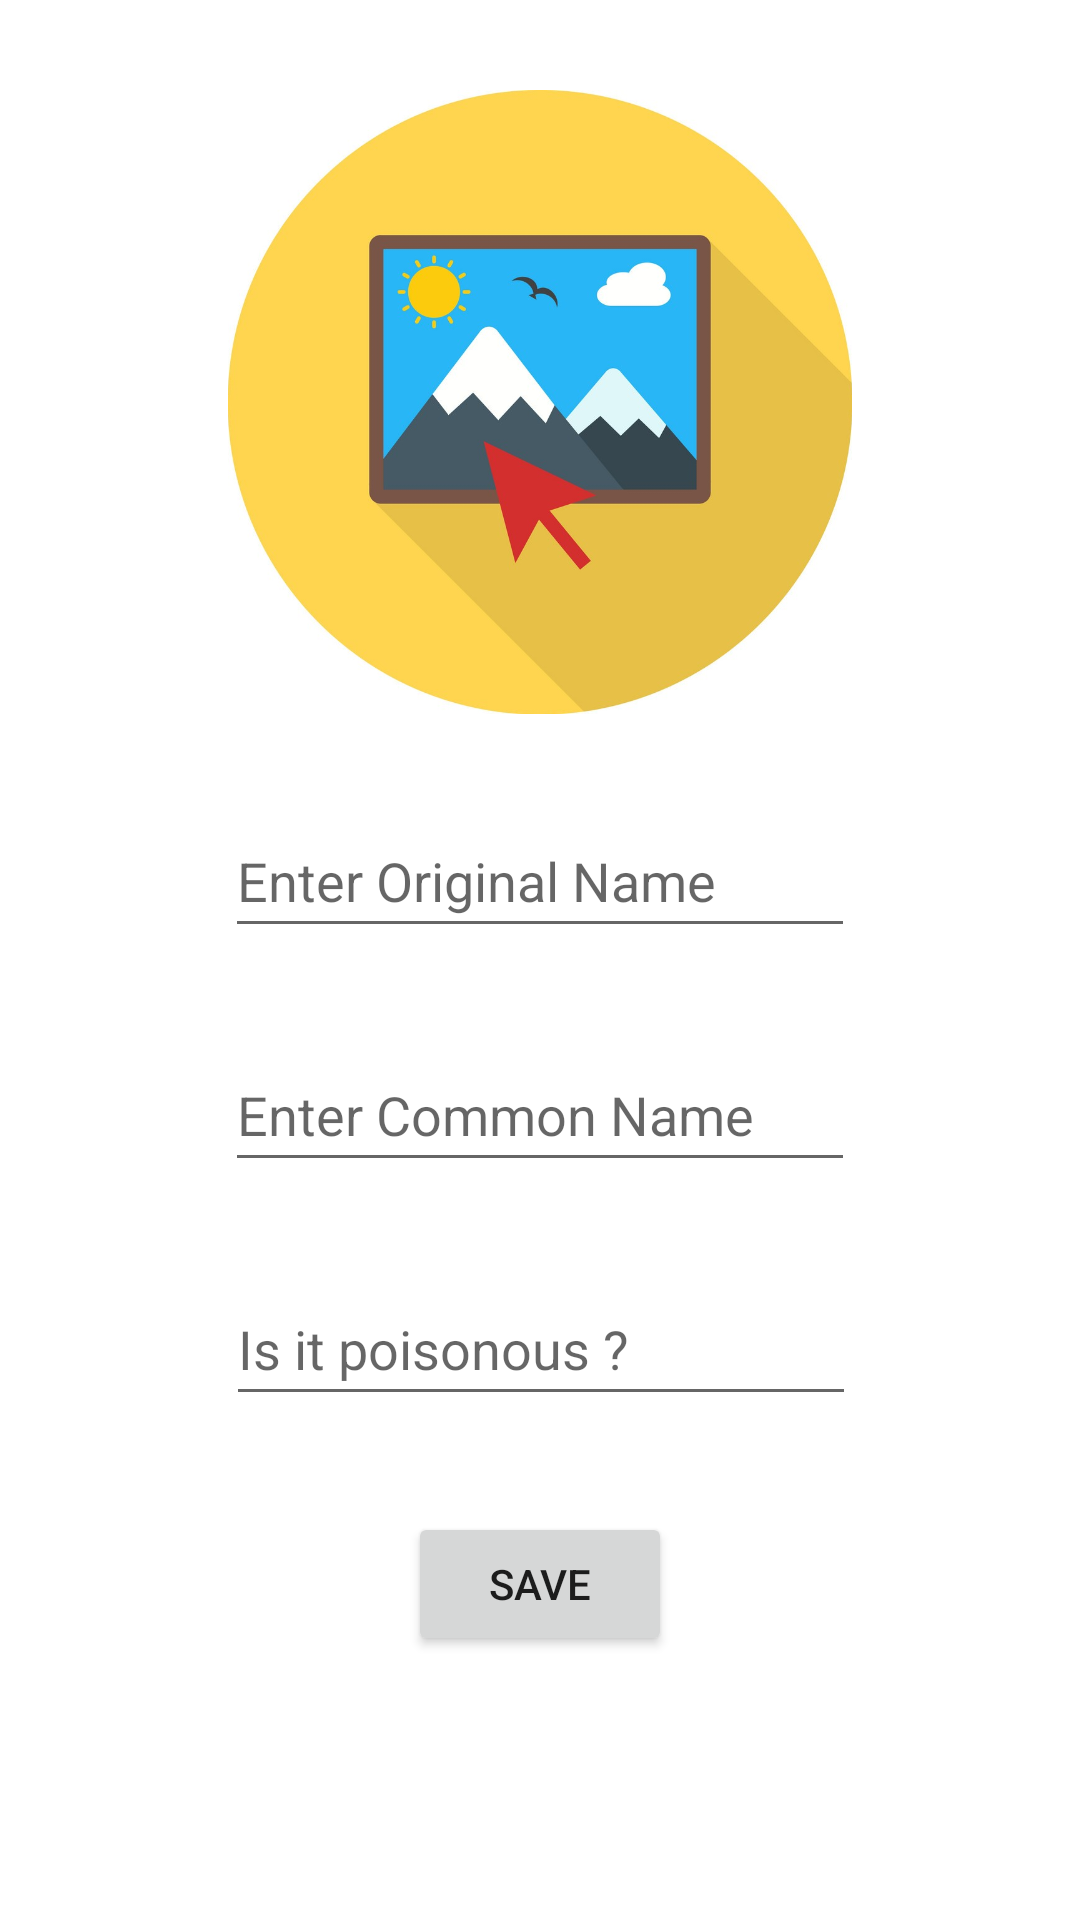

Here is an Android app screen rendered from its layout file. Give the layout XML and the strings, colors and styles it references.
<!-- AndroidManifest.xml: application theme Theme.MushroomBook -->
<!-- res/layout/activity_mushroom.xml -->
<?xml version="1.0" encoding="utf-8"?>
<androidx.constraintlayout.widget.ConstraintLayout xmlns:android="http://schemas.android.com/apk/res/android"
    xmlns:app="http://schemas.android.com/apk/res-auto"
    xmlns:tools="http://schemas.android.com/tools"
    android:layout_width="match_parent"
    android:layout_height="match_parent"
    tools:context=".MushroomActivity">

    <ImageView
        android:id="@+id/imageView"
        android:layout_width="282dp"
        android:layout_height="208dp"
        android:layout_marginTop="30dp"
        android:onClick="selectImage"
        app:layout_constraintEnd_toEndOf="parent"
        app:layout_constraintStart_toStartOf="parent"
        app:layout_constraintTop_toTopOf="parent"
        app:srcCompat="@drawable/selectimage"
        tools:ignore="SpeakableTextPresentCheck" />

    <EditText
        android:id="@+id/originalEditText"
        android:layout_width="wrap_content"
        android:layout_height="wrap_content"
        android:layout_marginTop="30dp"
        android:ems="10"
        android:hint="Enter Original Name"
        android:inputType="textPersonName"
        android:minHeight="48dp"
        app:layout_constraintEnd_toEndOf="parent"
        app:layout_constraintStart_toStartOf="parent"
        app:layout_constraintTop_toBottomOf="@+id/imageView" />

    <EditText
        android:id="@+id/commonEditText"
        android:layout_width="wrap_content"
        android:layout_height="wrap_content"
        android:layout_marginTop="30dp"
        android:ems="10"
        android:hint="Enter Common Name"
        android:inputType="textPersonName"
        android:minHeight="48dp"
        app:layout_constraintEnd_toEndOf="parent"
        app:layout_constraintStart_toStartOf="parent"
        app:layout_constraintTop_toBottomOf="@+id/originalEditText" />

    <EditText
        android:id="@+id/poisonEditText"
        android:layout_width="wrap_content"
        android:layout_height="wrap_content"
        android:layout_marginTop="30dp"
        android:ems="10"
        android:hint="Is it poisonous ?"
        android:inputType="textPersonName"
        android:minHeight="48dp"
        app:layout_constraintEnd_toEndOf="parent"
        app:layout_constraintHorizontal_bias="0.502"
        app:layout_constraintStart_toStartOf="parent"
        app:layout_constraintTop_toBottomOf="@+id/commonEditText" />

    <Button
        android:id="@+id/button"
        android:layout_width="wrap_content"
        android:layout_height="wrap_content"
        android:layout_marginTop="32dp"
        android:onClick="save"
        android:text="Save"
        app:layout_constraintEnd_toEndOf="parent"
        app:layout_constraintStart_toStartOf="parent"
        app:layout_constraintTop_toBottomOf="@+id/poisonEditText" />
</androidx.constraintlayout.widget.ConstraintLayout>
<!-- resources referenced by this layout -->
<resources>
  <!-- drawable selectimage: jpg bitmap (drawable, 85965 bytes) -->
  <style name="Theme.MushroomBook" parent="Theme.MaterialComponents.DayNight.DarkActionBar">
          
          <item name="colorPrimary">@color/purple_500</item>
          <item name="colorPrimaryVariant">@color/purple_700</item>
          <item name="colorOnPrimary">@color/white</item>
          
          <item name="colorSecondary">@color/teal_200</item>
          <item name="colorSecondaryVariant">@color/teal_700</item>
          <item name="colorOnSecondary">@color/black</item>
          
          <item name="android:statusBarColor" tools:targetApi="l">?attr/colorPrimaryVariant</item>
          
      </style>
  <!-- not gathered from this repository: default colours our renderer supplied (Android Studio template values) -->
  <color name="purple_500">#FF6200EE</color>
  <color name="purple_700">#FF3700B3</color>
  <color name="teal_200">#FF03DAC5</color>
  <color name="teal_700">#FF018786</color>
  <color name="black">#FF000000</color>
  <color name="white">#FFFFFFFF</color>
</resources>
